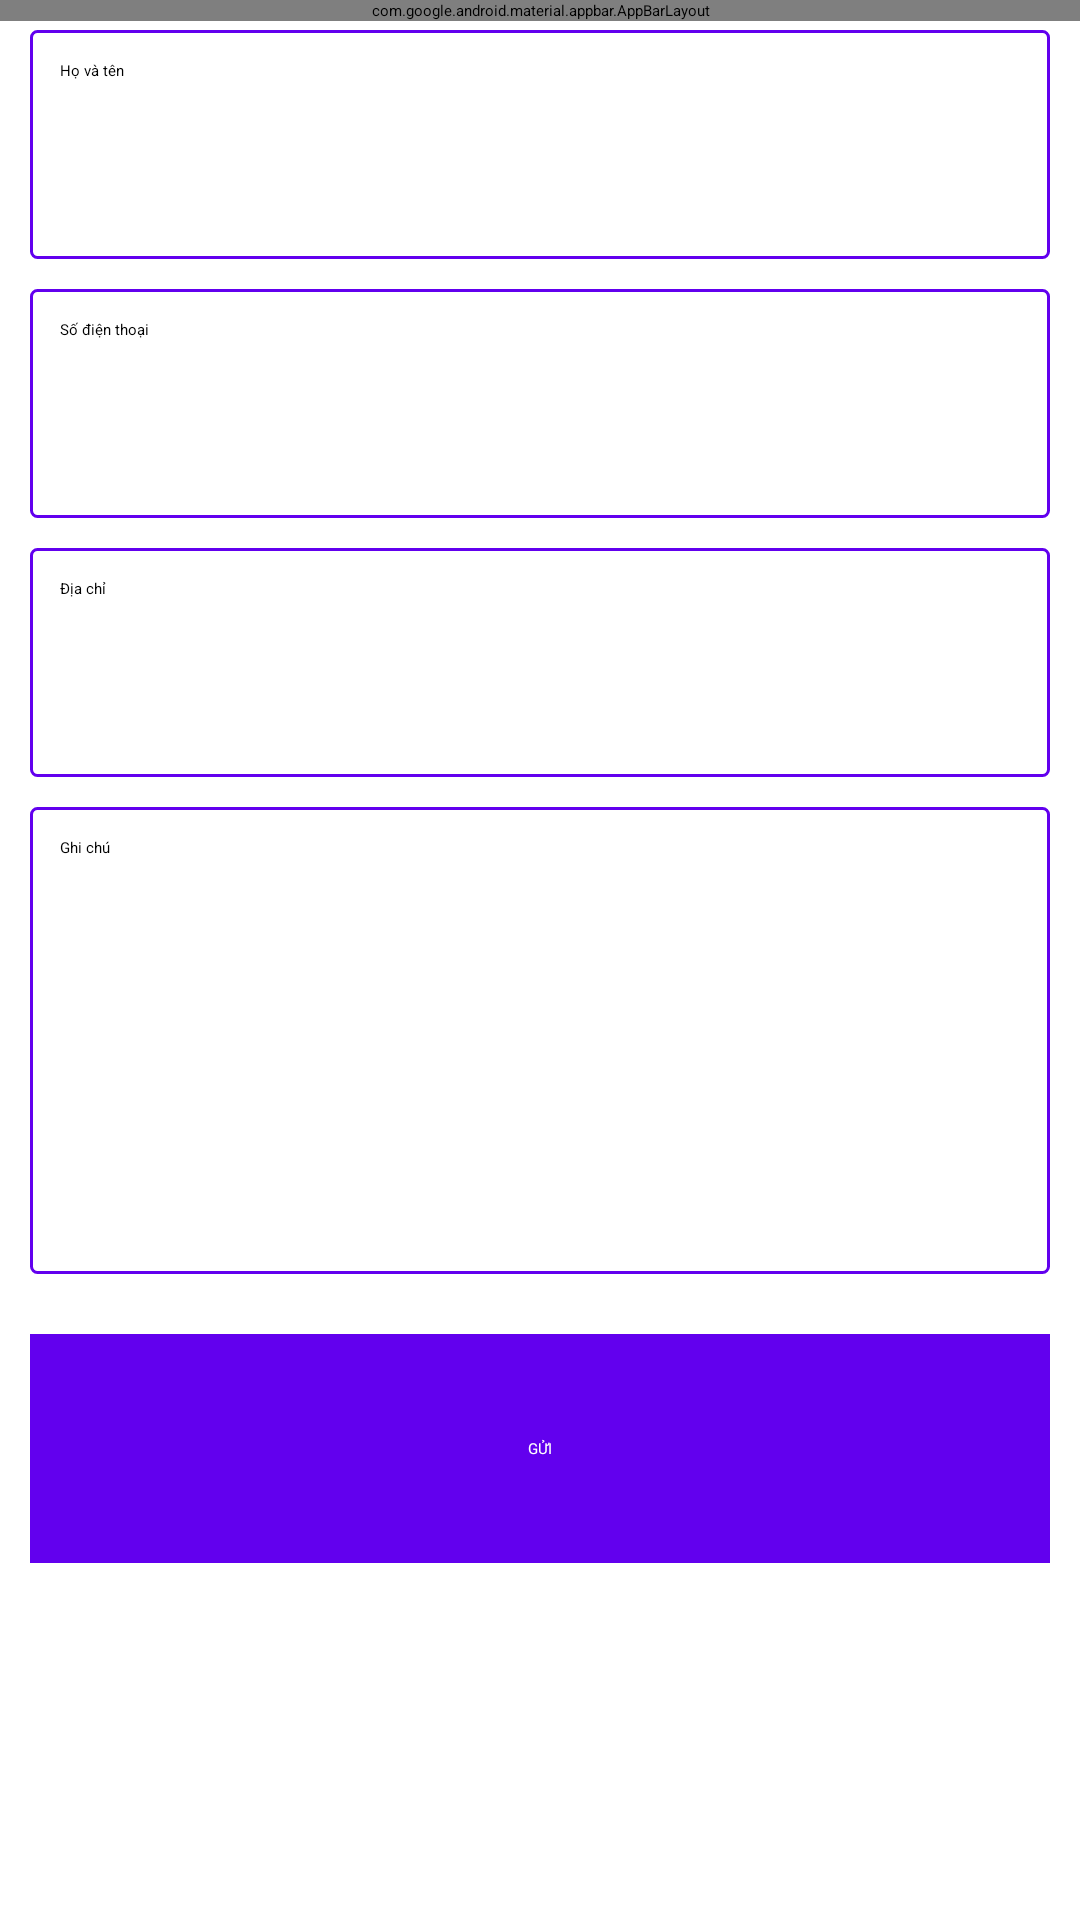

The Android layout XML behind this screen, and the referenced resources:
<!-- AndroidManifest.xml: activity theme Theme.AppCompat.Light.NoActionBar.FullScreen -->
<!-- res/layout/activity_contact.xml -->
<?xml version="1.0" encoding="utf-8"?>
<android.support.design.widget.CoordinatorLayout xmlns:app="http://schemas.android.com/apk/res-auto"
    xmlns:tools="http://schemas.android.com/tools"
    xmlns:android="http://schemas.android.com/apk/res/android"
    android:layout_width="match_parent"
    android:layout_height="match_parent"
    android:fitsSystemWindows="true"
    tools:context="com.vasep.activity.ContactActivity">
    <android.support.design.widget.AppBarLayout
        android:layout_width="match_parent"
        android:layout_height="wrap_content"
        android:theme="@style/AppTheme.AppBarOverlay">
        <android.support.design.widget.CollapsingToolbarLayout
            android:layout_width="match_parent"
            android:layout_height="wrap_content">
        <android.support.v7.widget.Toolbar
            android:id="@+id/toolbar_contact"
            android:layout_width="match_parent"
            android:layout_height="?attr/actionBarSize"
            app:popupTheme="@style/AppTheme.PopupOverlay" />
        <TextView
            android:layout_width="wrap_content"
            android:layout_height="wrap_content"
            android:text="Liên hệ"
            android:layout_gravity="center"
            android:gravity="center"
            android:id="@+id/toolbar_title"
            android:textStyle="bold"
            android:textColor="@android:color/white"
            android:textAllCaps="true"/>
        </android.support.design.widget.CollapsingToolbarLayout>
    </android.support.design.widget.AppBarLayout>
    <LinearLayout
        android:layout_width="match_parent"
        android:layout_height="match_parent"
        android:orientation="vertical"
        android:weightSum="4"
        app:layout_behavior="@string/appbar_scrolling_view_behavior"
        android:layout_margin="10dp"
        >
        <LinearLayout
            android:layout_width="match_parent"
            android:layout_height="wrap_content"
            android:layout_weight="0.5"
            >
            <EditText
                android:layout_width="match_parent"
                android:layout_height="match_parent"
                android:hint="@string/full_name"
                android:layout_gravity="center"
                android:background="@drawable/custombordercontact"
                android:padding="10dp"
                android:id="@+id/screen7_fullname"
                />
        </LinearLayout>
        <LinearLayout
            android:layout_width="match_parent"
            android:layout_height="wrap_content"
            android:layout_weight="0.5"
            android:layout_marginTop="10dp"
            >

            <EditText
                android:layout_width="match_parent"
                android:layout_height="match_parent"
                android:hint="@string/phone_number"
                android:layout_gravity="center"
                android:background="@drawable/custombordercontact"
                android:padding="10dp"
                android:id="@+id/screen7_phone" />
        </LinearLayout>
        <LinearLayout
            android:layout_width="match_parent"
            android:layout_height="wrap_content"
            android:layout_weight="0.5"
            android:layout_marginTop="10dp"
            >
            <EditText
                android:layout_width="match_parent"
                android:layout_height="match_parent"
                android:hint="@string/address"
                android:layout_gravity="center"
                android:background="@drawable/custombordercontact"
                android:padding="10dp"
                android:id="@+id/screen7_address"
                />
        </LinearLayout>
        <LinearLayout
            android:layout_width="match_parent"
            android:layout_height="wrap_content"
            android:layout_weight="1"
            android:layout_marginTop="10dp"
            >
            <EditText
                android:layout_width="match_parent"
                android:layout_height="match_parent"
                android:hint="@string/note"
                android:lines="6"
                android:gravity="top"
                android:padding="10dp"
                android:background="@drawable/custombordercontact"
                android:id="@+id/screen7_note"
                />
        </LinearLayout>

        <android.support.v7.widget.CardView
            android:layout_width="match_parent"
            android:layout_height="wrap_content"
            android:layout_weight="0.5"
            android:layout_marginTop="20dp"
            android:layout_marginBottom="10dp"
            app:cardBackgroundColor="@color/colorPrimary"
            android:id="@+id/screen7_send"

            >
            <TextView
                android:layout_width="match_parent"
                android:layout_height="match_parent"
                android:text="@string/send"
                android:gravity="center"
                android:textColor="@android:color/white"
                android:padding="@dimen/margin_10dp"
                android:textAllCaps="true"

                />
        </android.support.v7.widget.CardView>

    </LinearLayout>

</android.support.design.widget.CoordinatorLayout>
<!-- resources referenced by this layout -->
<resources>
  <dimen name="margin_10dp">10dp</dimen>
  <!-- drawable custombordercontact (drawable) -->
  <?xml version="1.0" encoding="UTF-8"?>
  <shape xmlns:android="http://schemas.android.com/apk/res/android" android:shape="rectangle">
      <corners android:radius="2dp"/>
      <solid android:color="@color/transperent"/>
      <stroke android:color="@color/colorPrimary" android:width="1dp"/>
  </shape>
  <string name="address">Địa chỉ</string>
  <string name="full_name">Họ và tên</string>
  <string name="note">Ghi chú</string>
  <string name="phone_number">Số điện thoại</string>
  <string name="send">Gửi</string>&gt;
  <style name="AppTheme.AppBarOverlay" parent="ThemeOverlay.AppCompat.Dark.ActionBar" />
  <style name="AppTheme.PopupOverlay" parent="ThemeOverlay.AppCompat.Light" />
  <color name="transperent">#00000000</color>
  <!-- not gathered from this repository: default colours our renderer supplied (Android Studio template values) -->
  <color name="colorPrimary">#FF6200EE</color>
</resources>
